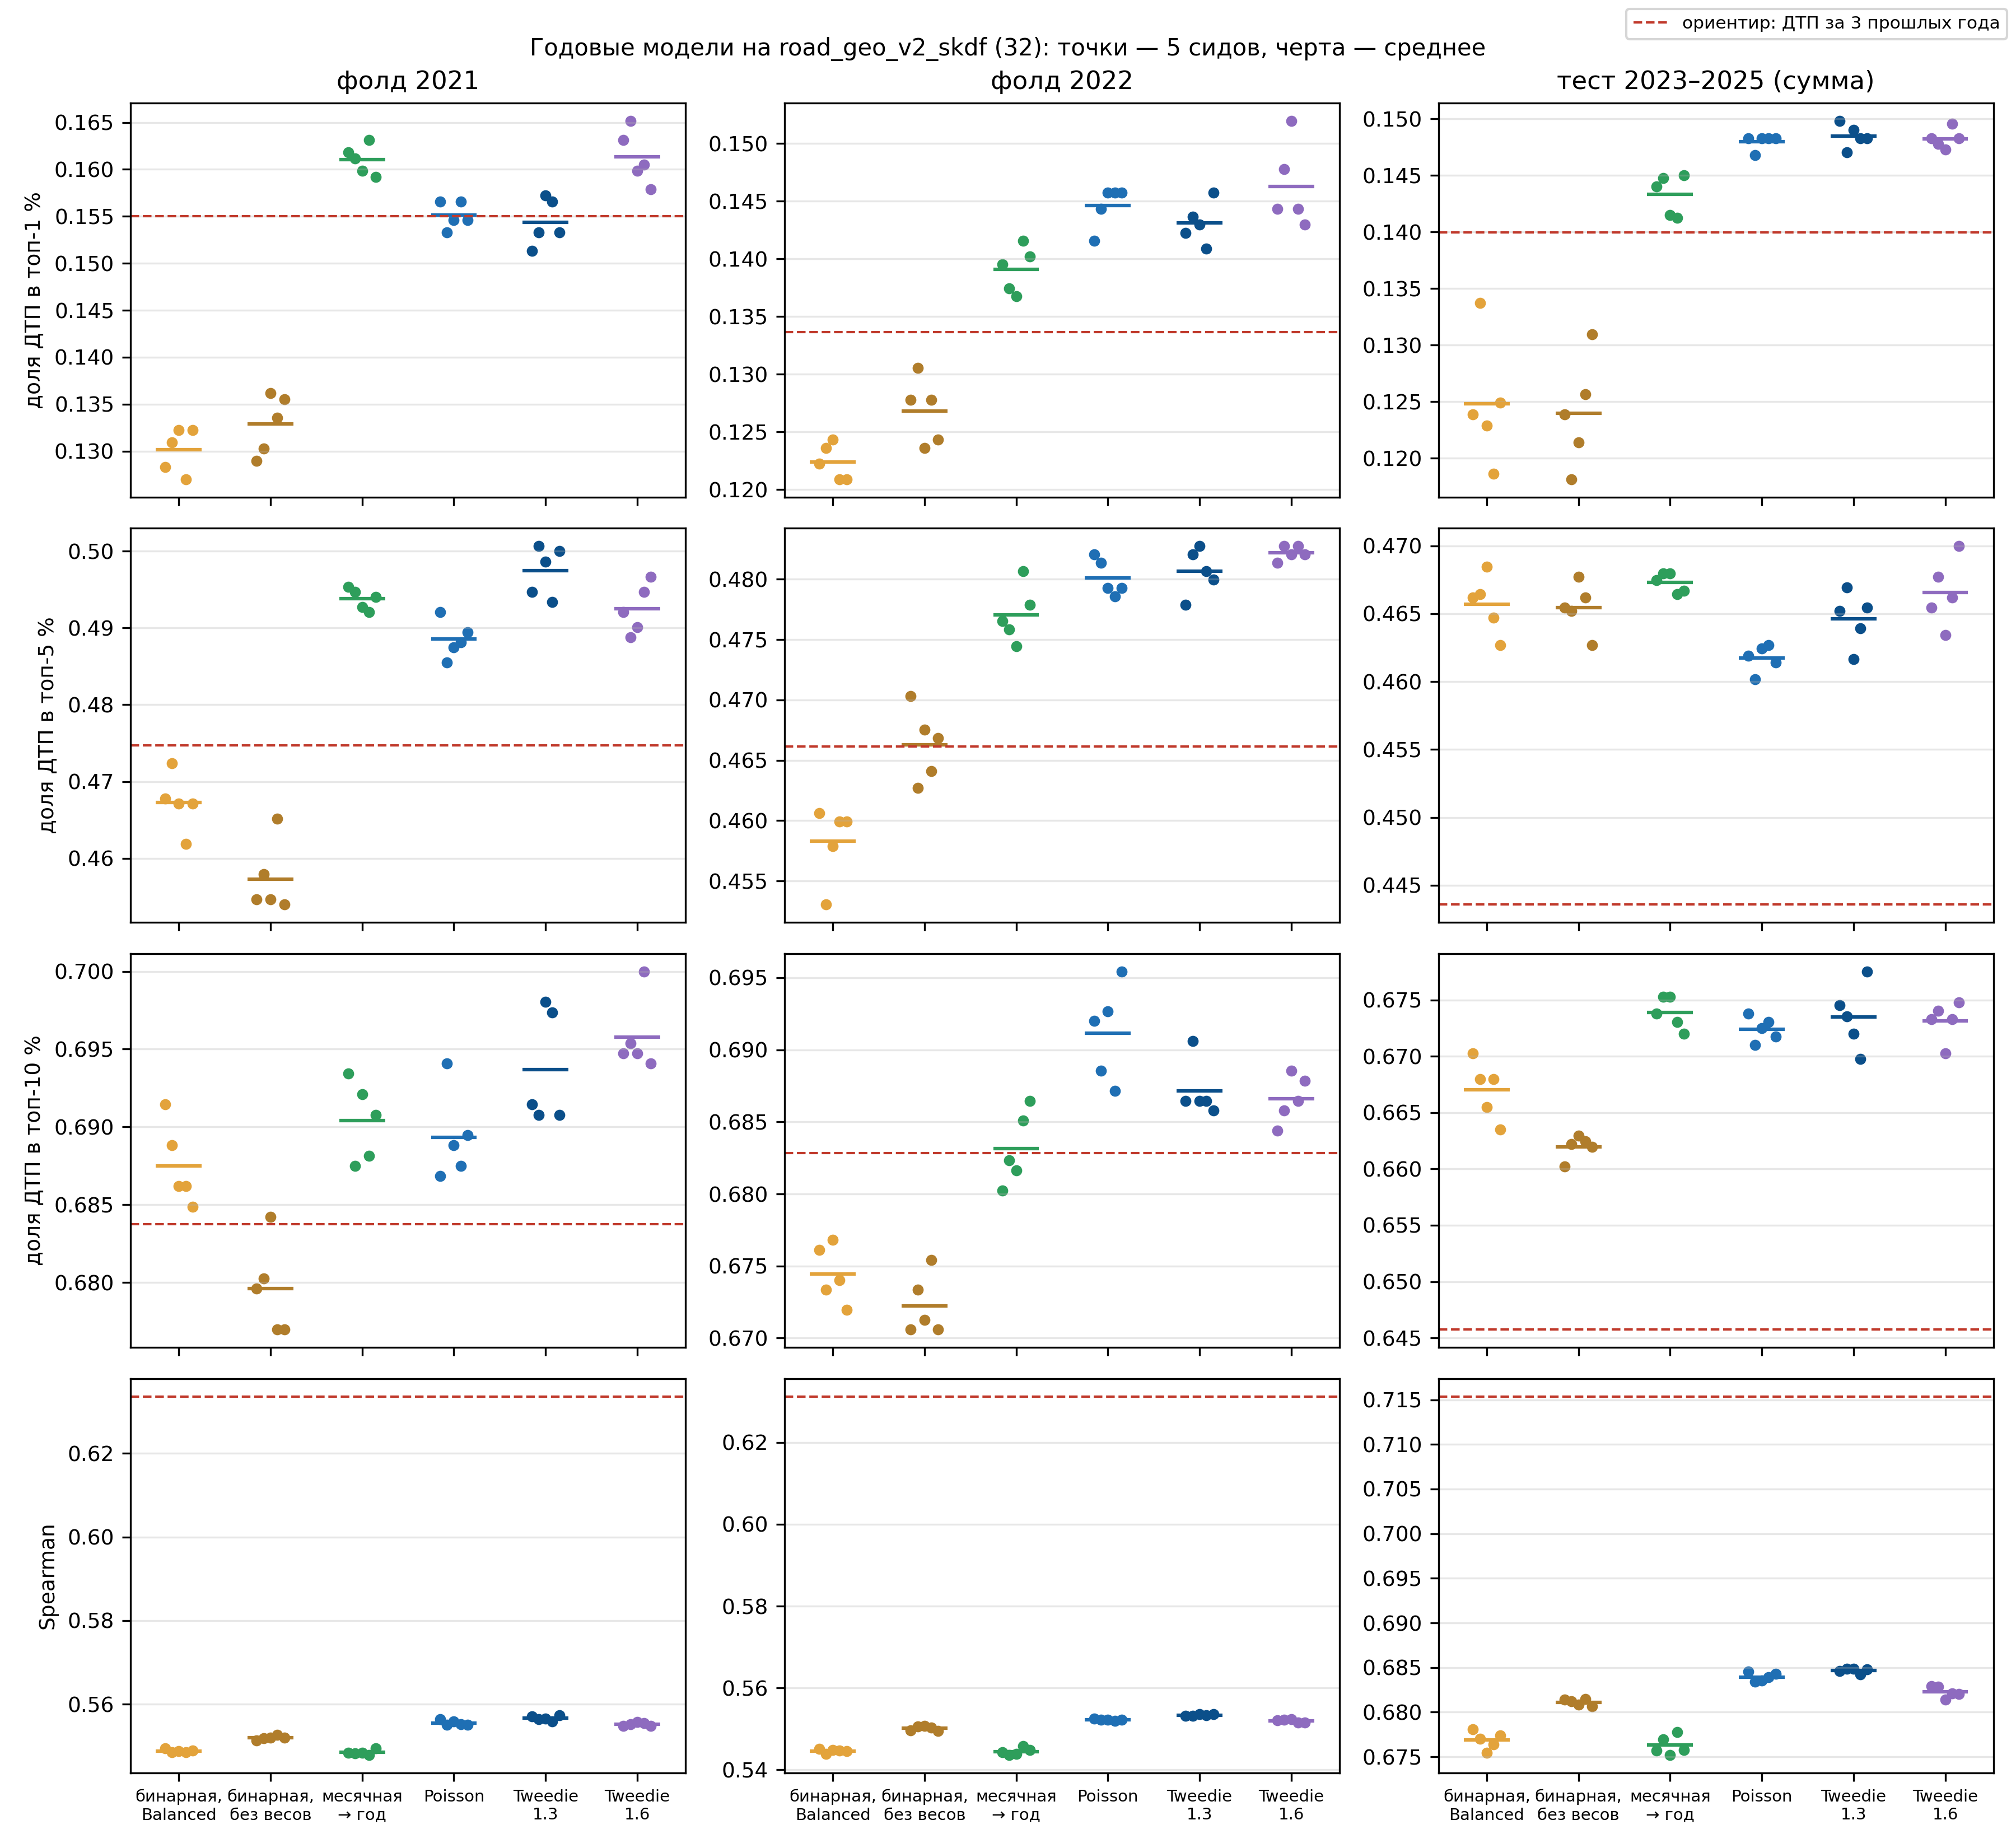

The table this chart was drawn from, first rows:
seed, coverage_top_1pct, run_id, split, metric, coverage_top_5pct, coverage_top_10pct, spearman
42, 0.1283, road_geo_v2_skdf|binary:Logloss:Balanced, y2021, coverage_top_1pct, , , 
7, 0.1309, road_geo_v2_skdf|binary:Logloss:Balanced, y2021, coverage_top_1pct, , , 
123, 0.1322, road_geo_v2_skdf|binary:Logloss:Balanced, y2021, coverage_top_1pct, , , 
2024, 0.127, road_geo_v2_skdf|binary:Logloss:Balanced, y2021, coverage_top_1pct, , , 
31337, 0.1322, road_geo_v2_skdf|binary:Logloss:Balanced, y2021, coverage_top_1pct, , , 
42, 0.1289, road_geo_v2_skdf|binary:Logloss:None, y2021, coverage_top_1pct, , , 
7, 0.1303, road_geo_v2_skdf|binary:Logloss:None, y2021, coverage_top_1pct, , , 
123, 0.1362, road_geo_v2_skdf|binary:Logloss:None, y2021, coverage_top_1pct, , , 
2024, 0.1336, road_geo_v2_skdf|binary:Logloss:None, y2021, coverage_top_1pct, , , 
31337, 0.1355, road_geo_v2_skdf|binary:Logloss:None, y2021, coverage_top_1pct, , , 
7, 0.1618, road_geo_v2_skdf|monthly:mean, y2021, coverage_top_1pct, , , 
42, 0.1612, road_geo_v2_skdf|monthly:mean, y2021, coverage_top_1pct, , , 
123, 0.1599, road_geo_v2_skdf|monthly:mean, y2021, coverage_top_1pct, , , 
2024, 0.1632, road_geo_v2_skdf|monthly:mean, y2021, coverage_top_1pct, , , 
31337, 0.1592, road_geo_v2_skdf|monthly:mean, y2021, coverage_top_1pct, , , 
42, 0.1566, road_geo_v2_skdf|count:Poisson, y2021, coverage_top_1pct, , , 
7, 0.1533, road_geo_v2_skdf|count:Poisson, y2021, coverage_top_1pct, , , 
123, 0.1546, road_geo_v2_skdf|count:Poisson, y2021, coverage_top_1pct, , , 
2024, 0.1566, road_geo_v2_skdf|count:Poisson, y2021, coverage_top_1pct, , , 
31337, 0.1546, road_geo_v2_skdf|count:Poisson, y2021, coverage_top_1pct, , , 
42, 0.1513, road_geo_v2_skdf|count:Tweedie:variance_…, y2021, coverage_top_1pct, , , 
7, 0.1533, road_geo_v2_skdf|count:Tweedie:variance_…, y2021, coverage_top_1pct, , , 
123, 0.1572, road_geo_v2_skdf|count:Tweedie:variance_…, y2021, coverage_top_1pct, , , 
2024, 0.1566, road_geo_v2_skdf|count:Tweedie:variance_…, y2021, coverage_top_1pct, , , 
31337, 0.1533, road_geo_v2_skdf|count:Tweedie:variance_…, y2021, coverage_top_1pct, , , 
42, 0.1632, road_geo_v2_skdf|count:Tweedie:variance_…, y2021, coverage_top_1pct, , , 
7, 0.1651, road_geo_v2_skdf|count:Tweedie:variance_…, y2021, coverage_top_1pct, , , 
123, 0.1599, road_geo_v2_skdf|count:Tweedie:variance_…, y2021, coverage_top_1pct, , , 
2024, 0.1605, road_geo_v2_skdf|count:Tweedie:variance_…, y2021, coverage_top_1pct, , , 
31337, 0.1579, road_geo_v2_skdf|count:Tweedie:variance_…, y2021, coverage_top_1pct, , , 
42, 0.1222, road_geo_v2_skdf|binary:Logloss:Balanced, y2022, coverage_top_1pct, , , 
7, 0.1236, road_geo_v2_skdf|binary:Logloss:Balanced, y2022, coverage_top_1pct, , , 
123, 0.1243, road_geo_v2_skdf|binary:Logloss:Balanced, y2022, coverage_top_1pct, , , 
2024, 0.1209, road_geo_v2_skdf|binary:Logloss:Balanced, y2022, coverage_top_1pct, , , 
31337, 0.1209, road_geo_v2_skdf|binary:Logloss:Balanced, y2022, coverage_top_1pct, , , 
42, 0.1278, road_geo_v2_skdf|binary:Logloss:None, y2022, coverage_top_1pct, , , 
7, 0.1305, road_geo_v2_skdf|binary:Logloss:None, y2022, coverage_top_1pct, , , 
123, 0.1236, road_geo_v2_skdf|binary:Logloss:None, y2022, coverage_top_1pct, , , 
2024, 0.1278, road_geo_v2_skdf|binary:Logloss:None, y2022, coverage_top_1pct, , , 
31337, 0.1243, road_geo_v2_skdf|binary:Logloss:None, y2022, coverage_top_1pct, , , 
7, 0.1395, road_geo_v2_skdf|monthly:mean, y2022, coverage_top_1pct, , , 
42, 0.1374, road_geo_v2_skdf|monthly:mean, y2022, coverage_top_1pct, , , 
123, 0.1367, road_geo_v2_skdf|monthly:mean, y2022, coverage_top_1pct, , , 
2024, 0.1416, road_geo_v2_skdf|monthly:mean, y2022, coverage_top_1pct, , , 
31337, 0.1402, road_geo_v2_skdf|monthly:mean, y2022, coverage_top_1pct, , , 
42, 0.1416, road_geo_v2_skdf|count:Poisson, y2022, coverage_top_1pct, , , 
7, 0.1443, road_geo_v2_skdf|count:Poisson, y2022, coverage_top_1pct, , , 
123, 0.1457, road_geo_v2_skdf|count:Poisson, y2022, coverage_top_1pct, , , 
2024, 0.1457, road_geo_v2_skdf|count:Poisson, y2022, coverage_top_1pct, , , 
31337, 0.1457, road_geo_v2_skdf|count:Poisson, y2022, coverage_top_1pct, , , 
42, 0.1423, road_geo_v2_skdf|count:Tweedie:variance_…, y2022, coverage_top_1pct, , , 
7, 0.1436, road_geo_v2_skdf|count:Tweedie:variance_…, y2022, coverage_top_1pct, , , 
123, 0.143, road_geo_v2_skdf|count:Tweedie:variance_…, y2022, coverage_top_1pct, , , 
2024, 0.1409, road_geo_v2_skdf|count:Tweedie:variance_…, y2022, coverage_top_1pct, , , 
31337, 0.1457, road_geo_v2_skdf|count:Tweedie:variance_…, y2022, coverage_top_1pct, , , 
42, 0.1443, road_geo_v2_skdf|count:Tweedie:variance_…, y2022, coverage_top_1pct, , , 
7, 0.1478, road_geo_v2_skdf|count:Tweedie:variance_…, y2022, coverage_top_1pct, , , 
123, 0.1519, road_geo_v2_skdf|count:Tweedie:variance_…, y2022, coverage_top_1pct, , , 
2024, 0.1443, road_geo_v2_skdf|count:Tweedie:variance_…, y2022, coverage_top_1pct, , , 
31337, 0.143, road_geo_v2_skdf|count:Tweedie:variance_…, y2022, coverage_top_1pct, , , 
... 300 more rows
